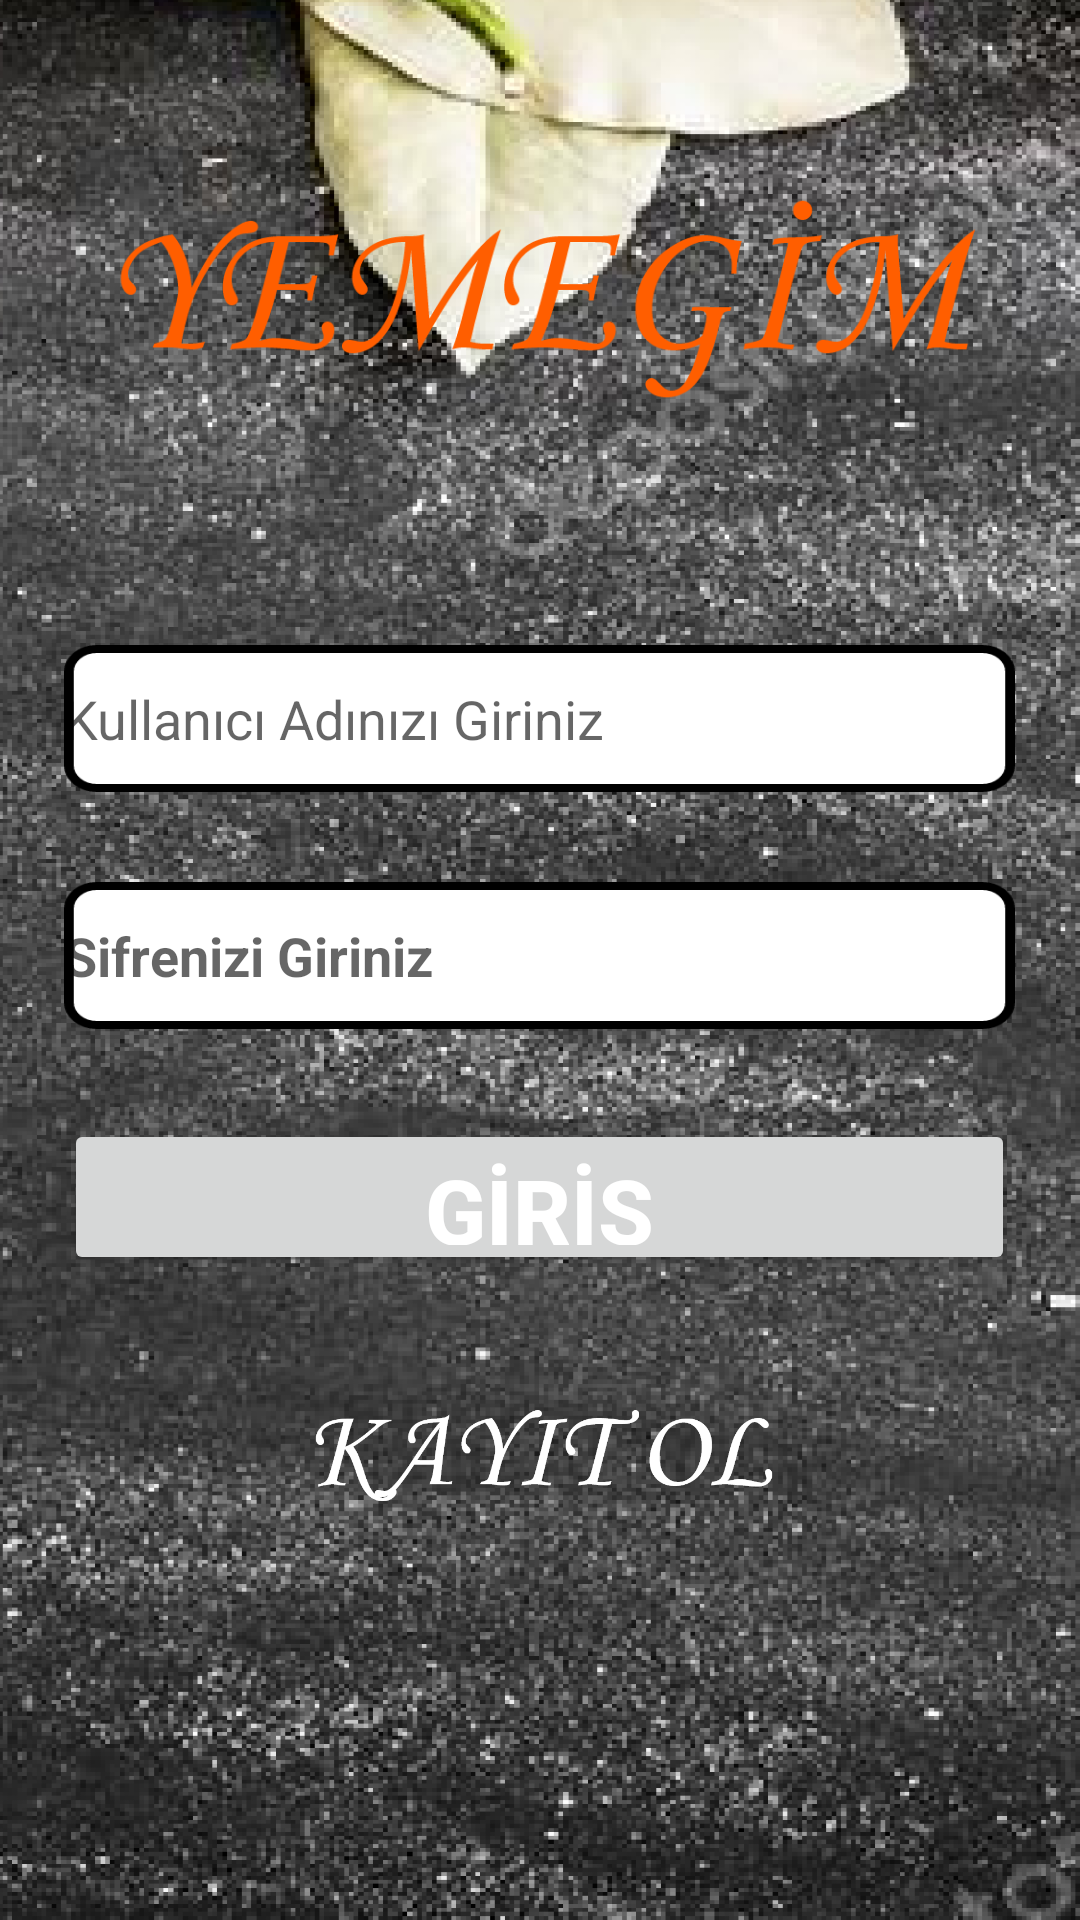

Reconstruct the res/layout file that produces this screen, plus the resources it refers to.
<!-- AndroidManifest.xml: application theme Theme.Yemegim -->
<!-- res/layout/kullanici_girisi.xml -->
<?xml version="1.0" encoding="utf-8"?>
<androidx.constraintlayout.widget.ConstraintLayout xmlns:android="http://schemas.android.com/apk/res/android"
    xmlns:app="http://schemas.android.com/apk/res-auto"
    xmlns:tools="http://schemas.android.com/tools"
    android:layout_width="match_parent"
    android:layout_height="match_parent"
    android:orientation="vertical"
    android:layout_marginBottom="3dp"
    tools:context=".kullanicigirisi"
    android:background="@drawable/arkaplan">

    <TableLayout
        android:layout_width="match_parent"
        android:layout_height="match_parent"
        android:layout_marginStart="5dp"
        android:layout_marginTop="5dp"
        android:layout_marginEnd="5dp"
        android:layout_marginBottom="5dp"
        app:layout_constraintBottom_toBottomOf="parent"
        app:layout_constraintEnd_toEndOf="parent"
        app:layout_constraintStart_toStartOf="parent"
        app:layout_constraintTop_toTopOf="parent">

        <TableRow  android:gravity="center|top"
            android:layout_marginTop="30dp">

            <ImageView
                android:id="@+id/imageView2"
                android:layout_width="317dp"
                android:layout_height="70dp"
                android:layout_marginTop="30dp"
                app:layout_constraintBottom_toTopOf="@+id/imageView3"
                app:layout_constraintEnd_toEndOf="parent"
                app:layout_constraintStart_toStartOf="parent"
                app:srcCompat="@drawable/yemegimbasligi" />
        </TableRow>




        <TableRow android:gravity="center|top"
            android:layout_marginTop="50dp">

            <EditText
                android:id="@+id/kullanciadi_giris_edittext"
                android:layout_width="wrap_content"
                android:layout_height="49dp"
                android:layout_marginTop="30dp"
                android:layout_marginBottom="20dp"
                android:background="@drawable/edittextarkalari"
                android:ems="10"
                android:hint="Kullanıcı Adınızı Giriniz"
                android:inputType="textPersonName"
                android:textAlignment="viewStart"
                app:layout_constraintBottom_toTopOf="@+id/sifre_giris_edittext"
                app:layout_constraintEnd_toEndOf="parent"
                app:layout_constraintHorizontal_bias="0.495"
                app:layout_constraintStart_toStartOf="parent" />
        </TableRow>

        <TableRow android:gravity="center|top">

            <EditText
                android:id="@+id/sifre_giris_edittext"
                android:layout_width="wrap_content"
                android:layout_height="49dp"
                android:layout_marginTop="10dp"
                android:background="@drawable/edittextarkalari"
                android:ems="10"
                android:hint="Sifrenizi Giriniz"
                android:inputType="textPassword"
                android:textAlignment="viewStart"
                android:textStyle="bold"
                app:layout_constraintBottom_toTopOf="@+id/button"
                app:layout_constraintEnd_toEndOf="parent"
                app:layout_constraintHorizontal_bias="0.514"
                app:layout_constraintStart_toStartOf="parent" />
        </TableRow>

        <TableRow android:gravity="center|top">

            <Button
                android:id="@+id/button"
                android:layout_width="wrap_content"
                android:layout_height="52dp"
                android:layout_marginBottom="20dp"
                android:layout_marginTop="30dp"
                android:onClick="girisyapbutonu"
                android:text="GİRİŞ"
                android:textAlignment="center"
                android:textColor="#ffffff"
                android:textSize="30sp"
                android:textStyle="bold"
                app:layout_constraintBottom_toTopOf="@+id/imageView5"
                app:layout_constraintEnd_toEndOf="parent"
                app:layout_constraintHorizontal_bias="0.495"
                app:layout_constraintStart_toStartOf="parent" />
        </TableRow>




        <TableRow
            android:layout_width="match_parent"
            android:layout_height="wrap_content"
            android:gravity="center|top"
            android:layout_marginTop="10dp">

            <ImageView
                android:id="@+id/imageView6"
                android:layout_width="309dp"
                android:layout_height="41dp"
                android:layout_marginTop="10dp"
                android:layout_marginBottom="20dp"
                android:onClick="kayitolbutonu"
                app:layout_constraintBottom_toBottomOf="parent"
                app:layout_constraintEnd_toEndOf="parent"
                app:layout_constraintHorizontal_bias="0.498"
                app:layout_constraintStart_toStartOf="parent"
                app:srcCompat="@drawable/kayitolbutonu" />

        </TableRow>


    </TableLayout>


</androidx.constraintlayout.widget.ConstraintLayout>
<!-- resources referenced by this layout -->
<resources>
  <!-- drawable arkaplan: png bitmap (drawable-hdpi, 274267 bytes) -->
  <!-- drawable edittextarkalari: png bitmap (drawable-hdpi, 1763 bytes) -->
  <!-- drawable kayitolbutonu: png bitmap (drawable-hdpi, 7906 bytes) -->
  <!-- drawable yemegimbasligi: png bitmap (drawable-hdpi, 9819 bytes) -->
  <style name="Theme.Yemegim" parent="Theme.MaterialComponents.DayNight.NoActionBar.Bridge">
          
          <item name="colorPrimary">@color/purple_500</item>
          <item name="colorPrimaryVariant">@color/purple_700</item>
          <item name="colorOnPrimary">@color/white</item>
          
          <item name="colorSecondary">@color/teal_200</item>
          <item name="colorSecondaryVariant">@color/teal_700</item>
          <item name="colorOnSecondary">@color/black</item>
          
          <item name="android:statusBarColor" tools:targetApi="l">?attr/colorPrimaryVariant</item>
          
      </style>
  <!-- not gathered from this repository: default colours our renderer supplied (Android Studio template values) -->
  <color name="purple_500">#FF6200EE</color>
  <color name="purple_700">#FF3700B3</color>
  <color name="teal_200">#FF03DAC5</color>
  <color name="teal_700">#FF018786</color>
  <color name="black">#FF000000</color>
  <color name="white">#FFFFFFFF</color>
</resources>
